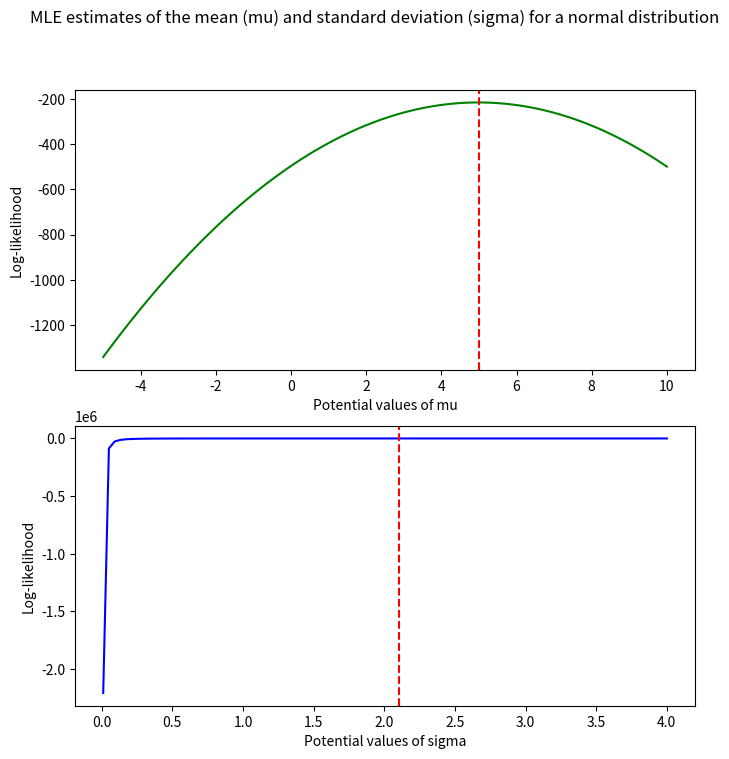

This figure's Python source:
#!/usr/bin/python3

#Maximum Likelihood Estimation (MLE)-Normal Distribution
#---
#This script demonstrates Maximum Likelihood Estimation (MLE) to estimate the parameters for a normal distribution.
#ie. mean (mu) and standard deviation (sigma).

import numpy as np
import pandas as pd
import matplotlib.pyplot as plt

#define global variables
n = 100 #sample size

mu = 5 #population mean
upper_mu = 2 * mu #upper limit of potential mu's
lower_mu = -mu #lower limit of potential mu's

sigma = 2 #population standard deviation
upper_sigma = 2 * sigma #upper limit of potential sigma's
lower_sigma = 0.01 #lower limit of potential sigma's

#simulate a normal distribution
x = np.random.normal(mu, sigma, n)


#Estimate both the mean (mu) and standard deviation (sigma) for a normal distribution
#---
muhats = np.linspace(lower_mu, upper_mu, n)  # Potential estimates for mu
sigmahats = np.linspace(lower_sigma, upper_sigma, n)  # Potential estimates for sigma

#create a grid of mu and sigma combinations
mu_sigma_likelihoods = []

for muhat in muhats:
    for sigmahat in sigmahats:
        #calculate the log-likelihood of the data given mu and sigma
        sigma_likelihood = -n * np.log(2 * np.pi) / 2 - n * np.log(sigmahat) - np.sum((x - muhat) ** 2) / (2 * sigmahat ** 2)
        mu_sigma_likelihoods.append({'muhat': muhat, 'sigmahat': sigmahat, 'likelihood': sigma_likelihood})

#create a data frame of results
mu_sigma_df = pd.DataFrame(mu_sigma_likelihoods)

#find the estimates for mu and sigma based on max likelihood
mu_sigma_mle = mu_sigma_df.loc[mu_sigma_df['likelihood'].idxmax()]
mu_mle = mu_sigma_mle['muhat']
sigma_mle = mu_sigma_mle['sigmahat']

#print results
print(f"The MLE estimate for the mean (mu) is {mu_mle:.2f}.")
print(f"The MLE estimate for the standard deviation (sigma) is {sigma_mle:.2f}.")


#Visualize MLE results
#---

#filter the data frame for mu and sigma MLE estimates
mu_df = mu_sigma_df[mu_sigma_df['sigmahat'] == sigma_mle]
sigma_df = mu_sigma_df[mu_sigma_df['muhat'] == mu_mle]

#plot the results
fig, (ax1, ax2) = plt.subplots(nrows = 2, ncols = 1, figsize = (8, 8))
fig.suptitle("MLE estimates of the mean (mu) and standard deviation (sigma) for a normal distribution")

#create mu subplot
ax1.plot(mu_df['muhat'], mu_df['likelihood'], linestyle = '-', color = 'green')
ax1.set_xlabel('Potential values of mu')
ax1.set_ylabel('Log-likelihood')
ax1.axvline(x = mu_mle, linestyle = '--', color = 'red')

#create sigma subplot
ax2.plot(sigma_df['sigmahat'], sigma_df['likelihood'], linestyle = '-', color = 'blue')
ax2.set_xlabel('Potential values of sigma')
ax2.set_ylabel('Log-likelihood')
ax2.axvline(x = sigma_mle, linestyle = '--', color = 'red')

plt.show()

fig.savefig('MLE_normal_distribution.pdf', format = 'pdf') #save the plot as a pdf
